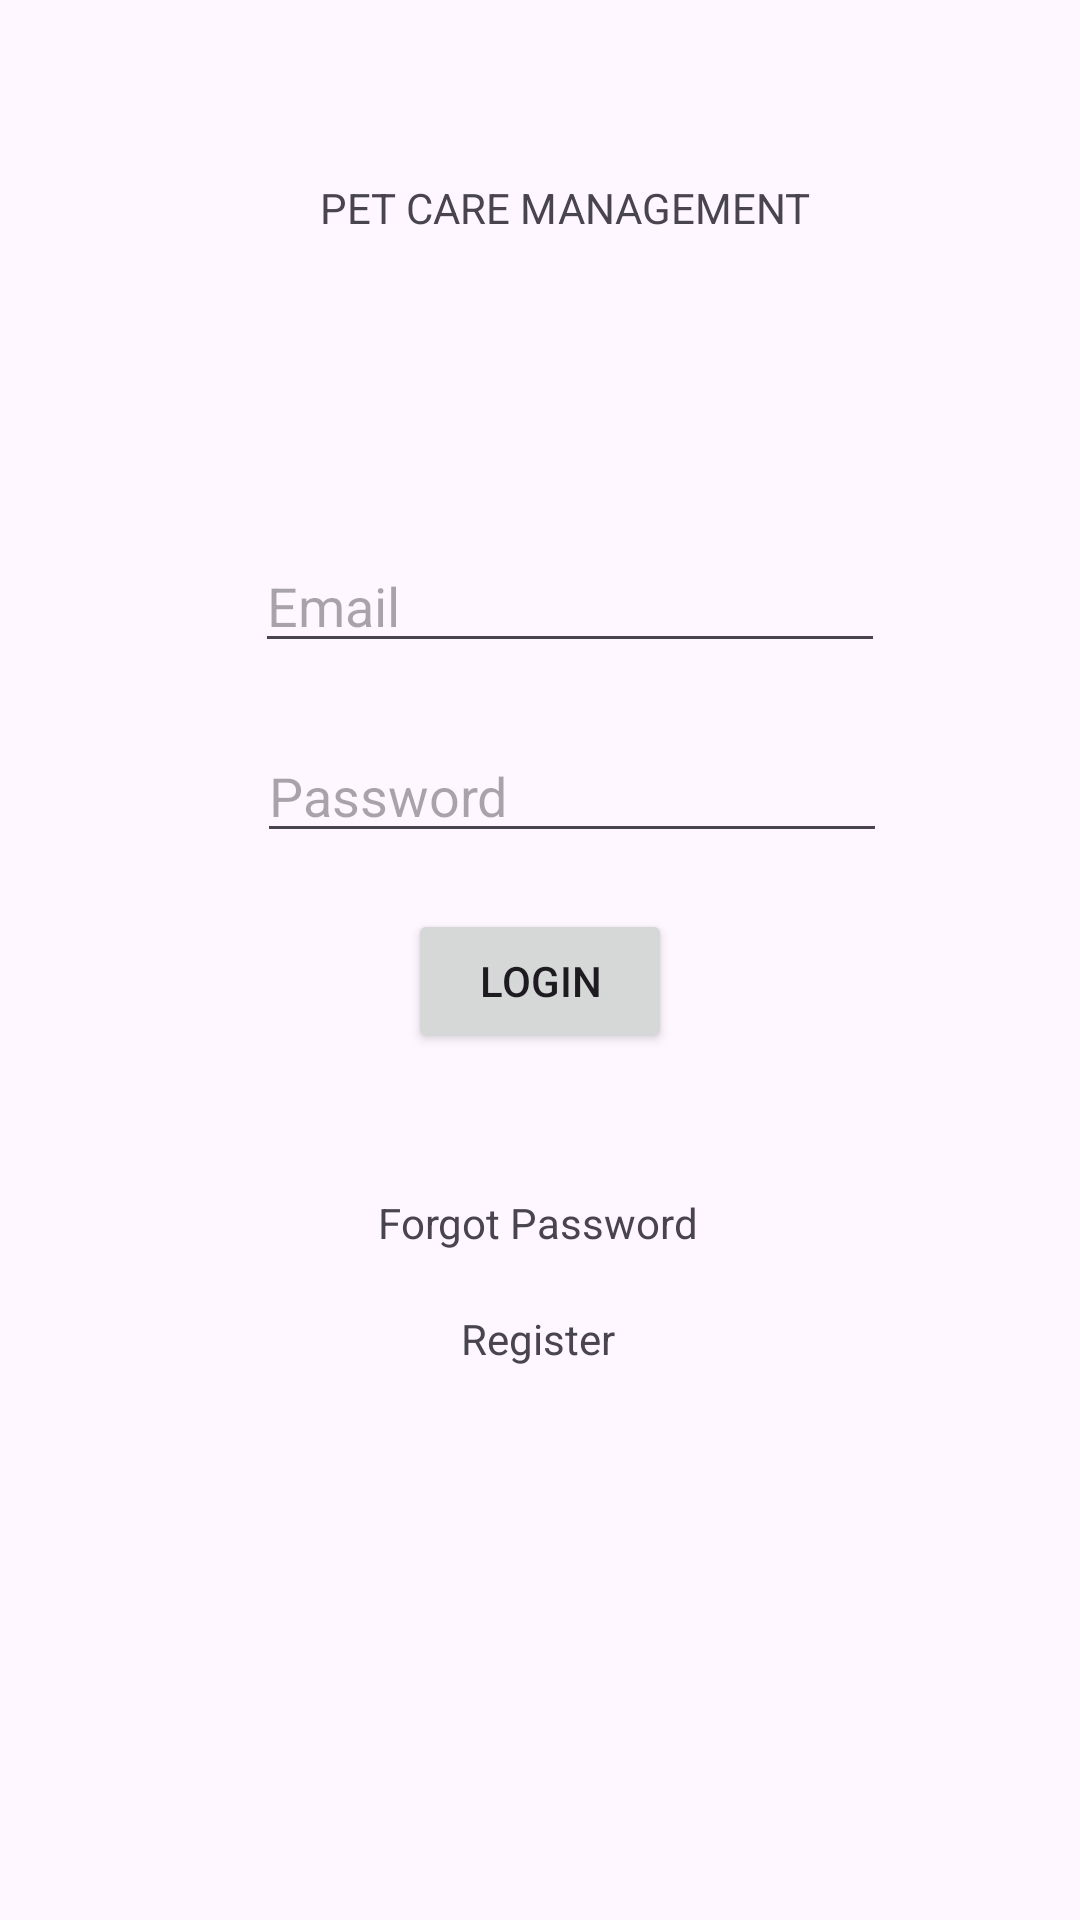

Write the Android layout XML for this screen, with the resource values it uses.
<!-- AndroidManifest.xml: application theme Theme.MAD_PROJECT_FINAL -->
<!-- res/layout/activity_main.xml -->
<?xml version="1.0" encoding="utf-8"?>
<androidx.constraintlayout.widget.ConstraintLayout xmlns:android="http://schemas.android.com/apk/res/android"
    xmlns:app="http://schemas.android.com/apk/res-auto"
    xmlns:tools="http://schemas.android.com/tools"
    android:id="@+id/main"
    android:layout_width="match_parent"
    android:layout_height="match_parent"
    tools:context=".MainActivity">

    <EditText
        android:id="@+id/editTextText"
        android:layout_width="wrap_content"
        android:layout_height="wrap_content"
        android:ems="10"
        android:inputType="text"
        android:hint="@string/m1"
        app:layout_constraintBottom_toBottomOf="parent"
        app:layout_constraintEnd_toEndOf="parent"
        app:layout_constraintHorizontal_bias="0.567"
        app:layout_constraintStart_toStartOf="parent"
        app:layout_constraintTop_toTopOf="parent"
        app:layout_constraintVertical_bias="0.3" />

    <EditText
        android:id="@+id/editTextText2"
        android:layout_width="wrap_content"
        android:layout_height="wrap_content"
        android:ems="10"
        android:inputType="textPassword"
        android:hint="@string/m2"
        app:layout_constraintBottom_toBottomOf="parent"
        app:layout_constraintEnd_toEndOf="parent"
        app:layout_constraintHorizontal_bias="0.572"
        app:layout_constraintStart_toStartOf="parent"
        app:layout_constraintTop_toTopOf="parent"
        app:layout_constraintVertical_bias="0.406" />

    <TextView
        android:id="@+id/textView"
        android:layout_width="wrap_content"
        android:layout_height="wrap_content"
        android:text="@string/m4"
        app:layout_constraintBottom_toBottomOf="parent"
        app:layout_constraintEnd_toEndOf="parent"
        app:layout_constraintHorizontal_bias="0.498"
        app:layout_constraintStart_toStartOf="parent"
        app:layout_constraintTop_toTopOf="parent"
        app:layout_constraintVertical_bias="0.641" />

    <Button
        android:id="@+id/button"
        android:layout_width="wrap_content"
        android:layout_height="wrap_content"
        android:text="@string/m3"
        app:layout_constraintBottom_toBottomOf="parent"
        app:layout_constraintEnd_toEndOf="parent"
        app:layout_constraintStart_toStartOf="parent"
        app:layout_constraintTop_toTopOf="parent"
        app:layout_constraintVertical_bias="0.512" />

    <TextView
        android:id="@+id/textView2"
        android:layout_width="wrap_content"
        android:layout_height="wrap_content"
        android:text="@string/m5"
        app:layout_constraintBottom_toBottomOf="parent"
        app:layout_constraintEnd_toEndOf="parent"
        app:layout_constraintHorizontal_bias="0.498"
        app:layout_constraintStart_toStartOf="parent"
        app:layout_constraintTop_toTopOf="parent"
        app:layout_constraintVertical_bias="0.703" />

    <TextView
        android:id="@+id/textView3"
        android:layout_width="wrap_content"
        android:layout_height="wrap_content"
        android:text="@string/m6"
        app:layout_constraintBottom_toBottomOf="parent"
        app:layout_constraintEnd_toEndOf="parent"
        app:layout_constraintHorizontal_bias="0.543"
        app:layout_constraintStart_toStartOf="parent"
        app:layout_constraintTop_toTopOf="parent"
        app:layout_constraintVertical_bias="0.096" />

</androidx.constraintlayout.widget.ConstraintLayout>
<!-- resources referenced by this layout -->
<resources>
  <string name="m1">Email</string>
  <string name="m2">Password</string>
  <string name="m3">Login</string>
  <string name="m4">Forgot Password</string>
  <string name="m5">Register</string>
  <string name="m6">PET CARE MANAGEMENT</string>
  <style name="Theme.MAD_PROJECT_FINAL" parent="Base.Theme.MAD_PROJECT_FINAL" />
  <style name="Base.Theme.MAD_PROJECT_FINAL" parent="Theme.Material3.DayNight.NoActionBar">
          
          
      </style>
</resources>
